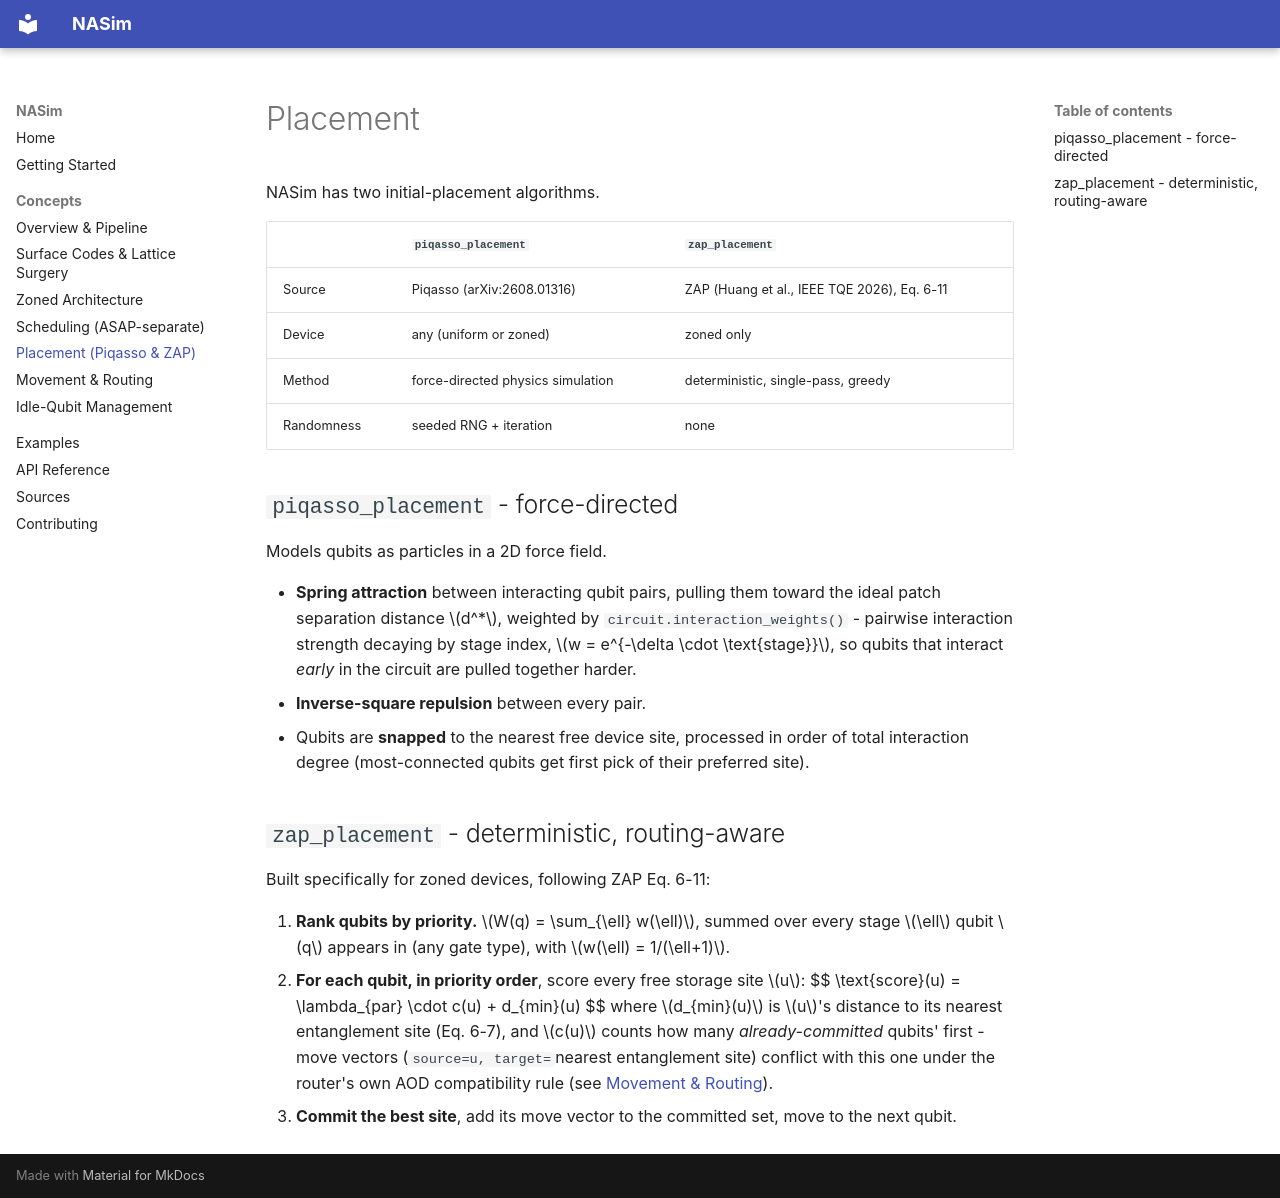

repository: CharlieC04/NASim · page: concepts/placement/index.html · generator: mkdocs

# Placement

NASim has two initial-placement algorithms.

| | `piqasso_placement` | `zap_placement` |
|---|---|---|
| Source | Piqasso (arXiv:2608.01316) | ZAP (Huang et al., IEEE TQE 2026), Eq. 6-11 |
| Device | any (uniform or zoned) | zoned only |
| Method | force-directed physics simulation | deterministic, single-pass, greedy |
| Randomness | seeded RNG + iteration | none |

## `piqasso_placement` - force-directed

Models qubits as particles in a 2D force field.

- **Spring attraction** between interacting qubit pairs, pulling them toward
  the ideal patch separation distance $d^*$, weighted by
  `circuit.interaction_weights()` - pairwise interaction strength decaying
  by stage index, $w = e^{-\delta \cdot \text{stage}}$, so qubits that
  interact *early* in the circuit are pulled together harder.
- **Inverse-square repulsion** between every pair.
- Qubits are **snapped** to the nearest free device site, processed
  in order of total interaction degree (most-connected qubits get first
  pick of their preferred site).

## `zap_placement` - deterministic, routing-aware

Built specifically for zoned devices, following ZAP Eq. 6-11:

1. **Rank qubits by priority.** $W(q) = \sum_{\ell} w(\ell)$, summed over
   every stage $\ell$ qubit $q$ appears in (any gate type), with
   $w(\ell) = 1/(\ell+1)$.
2. **For each qubit, in priority order**, score every free storage site $u$:
   $$
   \text{score}(u) = \lambda_{par} \cdot c(u) + d_{min}(u)
   $$
   where $d_{min}(u)$ is $u$'s distance to its nearest entanglement site
   (Eq. 6-7), and $c(u)$ counts how many *already-committed* qubits' first
   -move vectors (`source=u, target=`nearest entanglement site) conflict
   with this one under the router's own AOD compatibility rule (see
   [Movement & Routing](movement.md)).
3. **Commit the best site**, add its move vector to the committed set, move
   to the next qubit.
